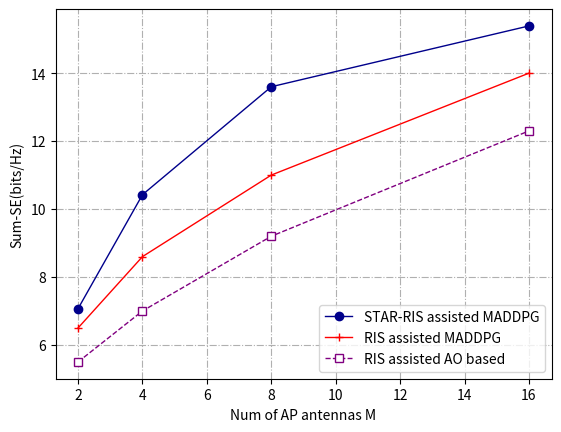

Write the Python code that produced this figure.
import matplotlib
from matplotlib import pyplot as plt


res1 = [7.0689, 10.423, 13.60, 15.39]
res2 = [6.5, 8.6, 11, 14]
res3 = [5.5, 7, 9.2, 12.3]

plt.figure(dpi=200)
plt.grid(linestyle="-.")
plt.plot([2, 4, 8, 16], res1, c="darkblue", linewidth=1, marker="o")
plt.plot([2, 4, 8, 16], res2, c="red", linewidth=1, marker="+")
plt.plot([2, 4, 8, 16], res3, c="purple", linewidth=1,ls='--', marker="s",markerfacecolor="white")
plt.xlabel("Num of AP antennas M")
plt.ylabel("Sum-SE(bits/Hz)")

plt.legend(["STAR-RIS assisted MADDPG", "RIS assisted MADDPG", "RIS assisted AO based"], loc=0)
plt.show()

# res1 = [5, 8.38, 9.68, 10.816, 11.60]
# res2 = [4.8, 5.9, 7.5, 8.9, 10]

# plt.figure(dpi=200)
# plt.grid(linestyle="-.")
# plt.plot([0, 1, 2, 3, 4], res1, c="darkblue", linewidth=1, marker="o")
# # plt.plot([2, 4, 8, 16], res2, c="red", linewidth=1, marker="+")
# plt.plot([0, 1, 2, 3, 4], res2, c="purple", linewidth=1, ls="--", marker="s", markerfacecolor="white")
# plt.xlabel("Num of RISs R")
# plt.ylabel("Sum-SE(bits/Hz)")

# plt.legend(["STAR-RIS assisted MADDPG", "RIS assisted MADDPG"], loc=0)
# plt.show()


# res1 = [8.5, 10.815, 11.05, 11.60, 12.1, 13.1328]
# res2 = [8.5, 9.3, 9.9, 10.2, 10.6, 11.6]

# plt.figure(dpi=200)
# plt.grid(linestyle="-.")
# plt.plot([0, 8, 12, 16, 32, 64], res1, c="darkblue", linewidth=1, marker="o")
# # plt.plot([2, 4, 8, 16], res2, c="red", linewidth=1, marker="+")
# plt.plot([0, 8, 12, 16, 32, 64], res2, c="purple", linewidth=1, ls="--", marker="s", markerfacecolor="white")
# plt.xlabel("Num of RIS elements N")
# plt.ylabel("Sum-SE(bits/Hz)")
# plt.xlim([-0.5,66])
# plt.legend(["STAR-RIS assisted MADDPG", "RIS assisted MADDPG"], loc=0)
# plt.show()
